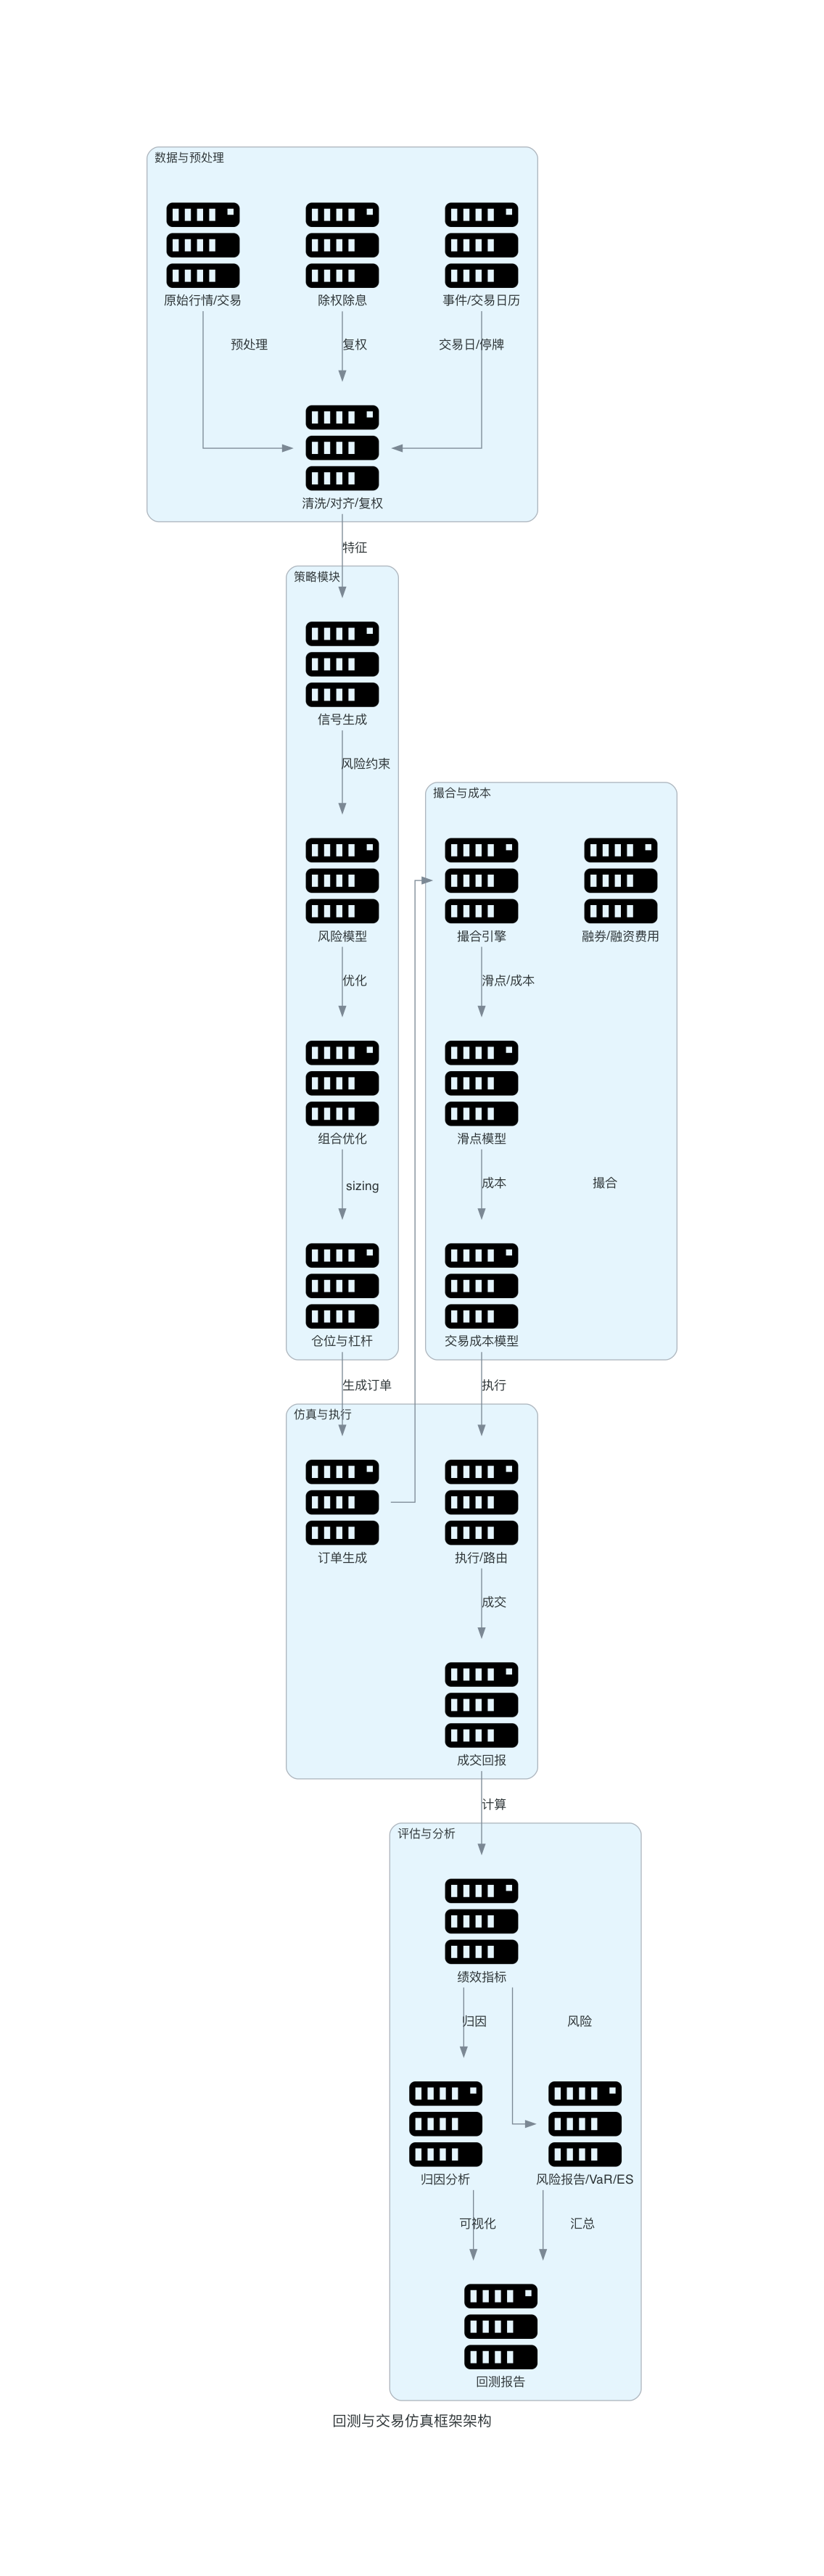

Here is the Python script that generated this plot:
from diagrams import Diagram, Cluster, Edge
from diagrams.onprem.compute import Server


def create_backtesting_framework_algorithm(filename: str, outformat: str) -> None:
    with Diagram("回测与交易仿真框架架构", filename=filename, show=False, outformat=outformat, direction="TB"):
        with Cluster("数据与预处理"):
            raw_data = Server("原始行情/交易")
            corporate_actions = Server("除权除息")
            data_cleaning = Server("清洗/对齐/复权")
            event_calendar = Server("事件/交易日历")

        with Cluster("策略模块"):
            signal = Server("信号生成")
            risk_model = Server("风险模型")
            portfolio = Server("组合优化")
            sizing = Server("仓位与杠杆")

        with Cluster("撮合与成本"):
            broker_sim = Server("撮合引擎")
            slippage = Server("滑点模型")
            tc_model = Server("交易成本模型")
            borrow_fee = Server("融券/融资费用")

        with Cluster("仿真与执行"):
            order_gen = Server("订单生成")
            execution = Server("执行/路由")
            fills = Server("成交回报")

        with Cluster("评估与分析"):
            metrics = Server("绩效指标")
            attribution = Server("归因分析")
            risk_report = Server("风险报告/VaR/ES")
            tear_sheet = Server("回测报告")

        raw_data >> Edge(label="预处理") >> data_cleaning
        corporate_actions >> Edge(label="复权") >> data_cleaning
        event_calendar >> Edge(label="交易日/停牌") >> data_cleaning

        data_cleaning >> Edge(label="特征") >> signal
        signal >> Edge(label="风险约束") >> risk_model
        risk_model >> Edge(label="优化") >> portfolio
        portfolio >> Edge(label=" sizing") >> sizing

        sizing >> Edge(label="生成订单") >> order_gen
        order_gen >> Edge(label="撮合") >> broker_sim
        broker_sim >> Edge(label="滑点/成本") >> slippage
        slippage >> Edge(label="成本") >> tc_model
        tc_model >> Edge(label="执行") >> execution
        execution >> Edge(label="成交") >> fills

        fills >> Edge(label="计算") >> metrics
        metrics >> Edge(label="归因") >> attribution
        metrics >> Edge(label="风险") >> risk_report
        attribution >> Edge(label="可视化") >> tear_sheet
        risk_report >> Edge(label="汇总") >> tear_sheet


if __name__ == "__main__":
    create_backtesting_framework_algorithm(filename="backtesting_framework_algorithm", outformat="png")
    create_backtesting_framework_algorithm(filename="backtesting_framework_algorithm", outformat="pdf")
